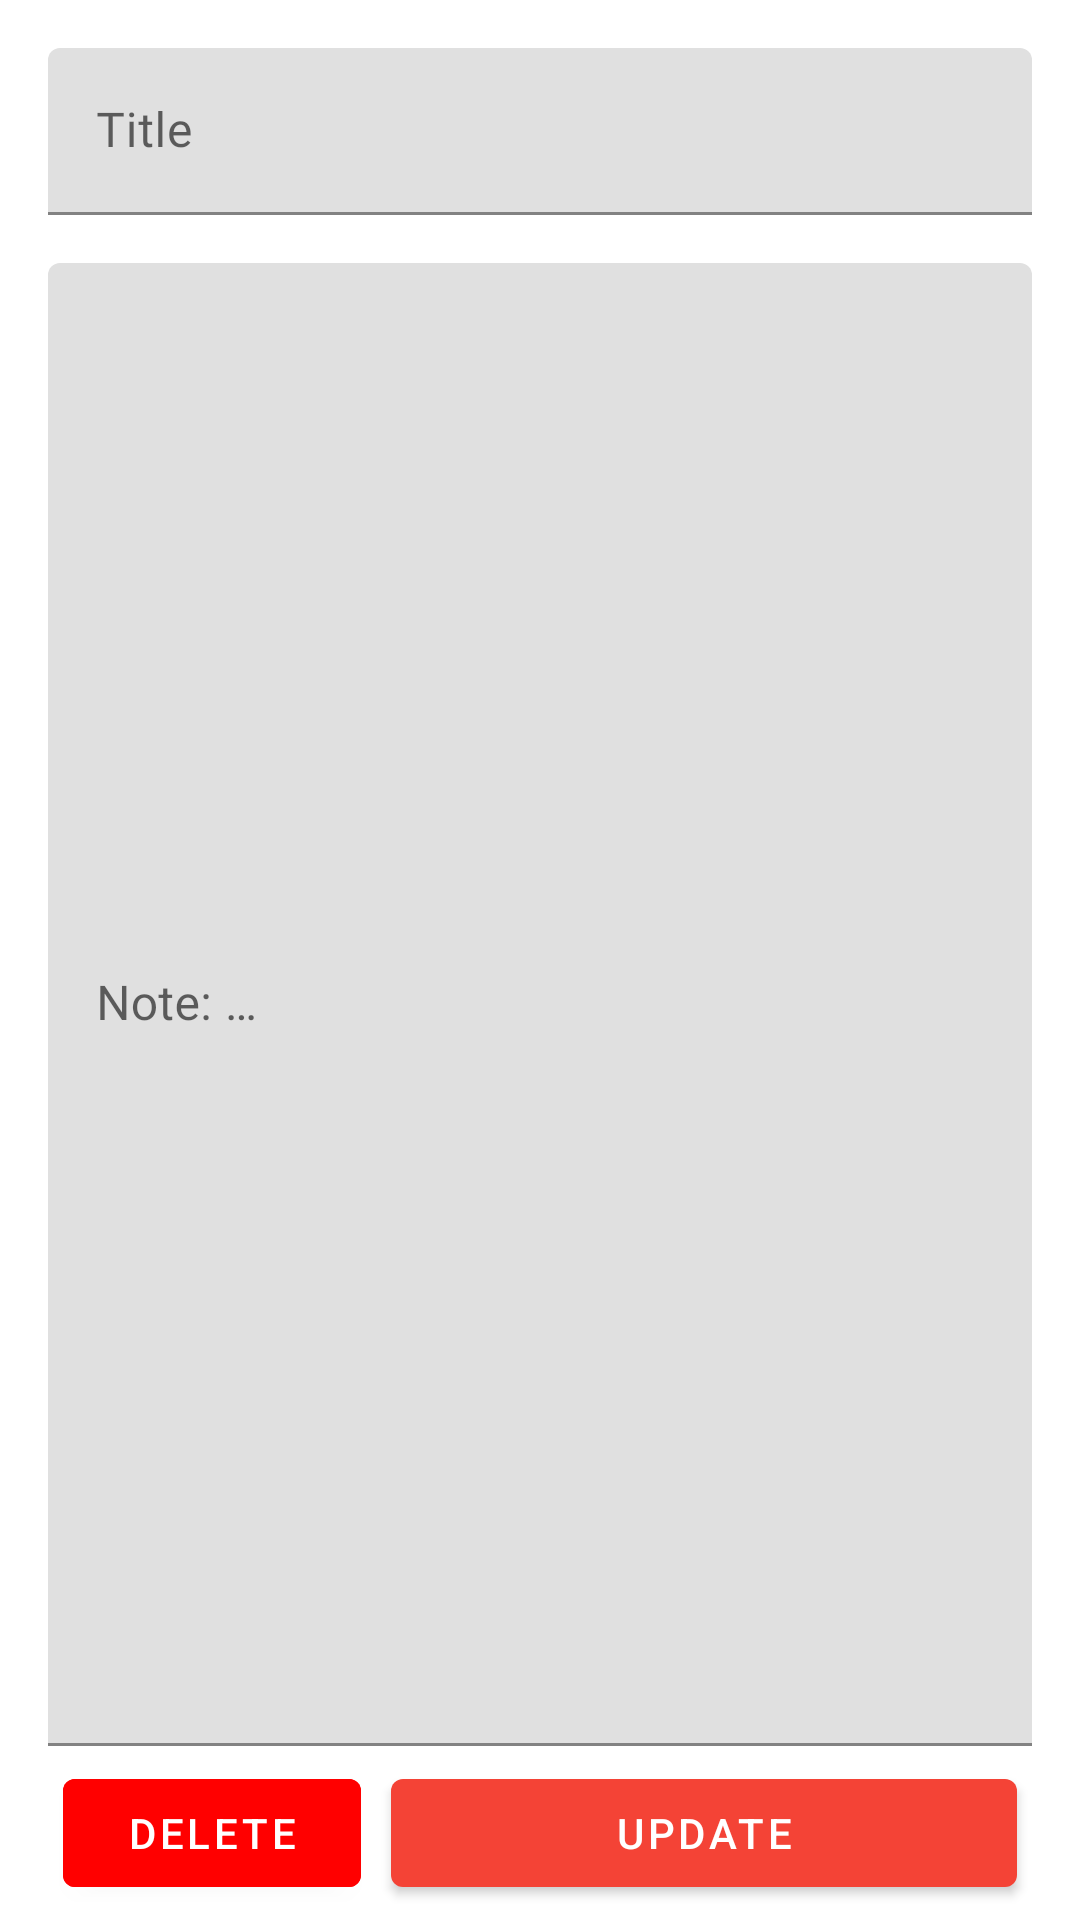

Produce the Android XML layout that renders to this screen, including the resource entries it uses.
<!-- AndroidManifest.xml: application theme Theme.MuslimApp -->
<!-- res/layout/activity_update_note.xml -->
<?xml version="1.0" encoding="utf-8"?>
<RelativeLayout xmlns:android="http://schemas.android.com/apk/res/android"
    xmlns:app="http://schemas.android.com/apk/res-auto"
    xmlns:tools="http://schemas.android.com/tools"
    android:layout_width="match_parent"
    android:layout_height="match_parent"
    android:orientation="vertical"
    tools:context=".ui.note.UpdateNoteActivity">

    <TextView
        android:id="@+id/userId"
        android:layout_width="0dp"
        android:layout_height="0dp" />

    <TextView
        android:id="@+id/noteId"
        android:layout_width="0dp"
        android:layout_height="0dp"
        android:layout_below="@id/userId" />


    <com.google.android.material.textfield.TextInputLayout
        android:id="@+id/tilTitle"
        android:layout_width="match_parent"
        android:layout_height="wrap_content"
        android:padding="16dp">

        <EditText
            android:id="@+id/note_title"
            android:layout_width="match_parent"
            android:layout_height="wrap_content"
            android:fontFamily="@font/poppins_medium"
            android:hint="Title"
            android:imeActionLabel="Done"
            android:imeOptions="actionDone"
            android:inputType="text"
            android:maxLines="1"
            android:singleLine="true" />

    </com.google.android.material.textfield.TextInputLayout>

    <com.google.android.material.textfield.TextInputLayout
        android:id="@+id/tilContent"
        android:layout_width="match_parent"
        android:layout_height="match_parent"
        android:layout_above="@+id/llButton"
        android:layout_below="@id/tilTitle"
        android:paddingHorizontal="16dp">

        <EditText
            android:id="@+id/note_content"
            android:layout_width="match_parent"
            android:layout_height="match_parent"
            android:hint="@string/note" />

    </com.google.android.material.textfield.TextInputLayout>

    <LinearLayout
        android:id="@+id/llButton"
        android:layout_width="match_parent"
        android:layout_height="wrap_content"
        android:layout_alignParentBottom="true"
        android:layout_marginHorizontal="16dp"
        android:orientation="horizontal">

        <Button
            android:id="@+id/btnDelete"
            android:layout_width="match_parent"
            android:layout_height="wrap_content"
            android:layout_weight="2"
            android:backgroundTint="#FF0000"
            android:layout_margin="5dp"
            android:text="Delete" />

        <Button
            android:id="@+id/btnUpdate"
            android:layout_width="match_parent"
            android:layout_height="wrap_content"
            android:layout_weight="1"
            android:layout_margin="5dp"
            android:text="Update" />
        
    </LinearLayout>


</RelativeLayout>
<!-- resources referenced by this layout -->
<resources>
  <string name="note">
          Note:
          \n - Harga emas per gram di ambil dari (www.logammulia.com) / hari.
      </string>
  <style name="Theme.MuslimApp" parent="Theme.MaterialComponents.DayNight.DarkActionBar">
          
  
  
  
  
  
  
  
  
  
          <item name="colorPrimary">#F44336</item>
          <item name="colorPrimaryVariant">#E91E63</item>
          <item name="colorOnPrimary">@color/white</item>
          
          <item name="colorSecondary">#9C27B0</item>
          <item name="colorSecondaryVariant">#673AB7</item>
          <item name="colorOnSecondary">#2196F3</item>
  
          
          <item name="android:statusBarColor" tools:targetApi="l">?attr/colorPrimaryVariant</item>
          
      </style>
  <!-- not gathered from this repository: default colours our renderer supplied (Android Studio template values) -->
  <color name="white">#FFFFFFFF</color>
</resources>
